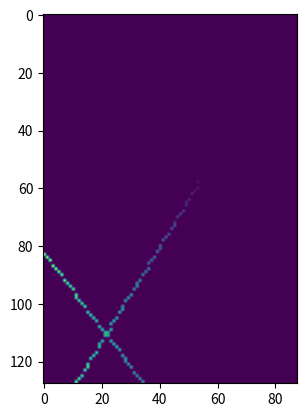

Python code for this plot:

import matplotlib.pyplot as plt
import numpy as np
import math


# N.B. this function rotates points in the x, y axis only. Hence, the angle only needs to be 180 degrees for 128x88:


def simp_simulator(sig_pts = 28, x_dim = 28, y_dim = 28, z_dim = 28, shift=1, rotate = 1):
    """
    This generator function generates crosses across the dimensions of the volume. (seeds to be generalised for non-perfect 28x28).
    It returns a numpy array of only signal points
    (a version that returns the signal, as well as signal and noise in two seperate arrays has been commented
    out as the most basic version of the autoencoder we're trialing adds noise itself)

    sig_pts - number of signal points
    x_dim - x axis dimentions (pixels)
    y_dim - y axis dimentions (pixels)
    z_dim - z axis dimentions (pixels)
    shift - [default = 1] adds shift to the cross to reduce overfitting. when == 0 mean all the same.
    """
    # define min and max of graph (pixels between 0 and 27)
    x_min = 0
    x_max = x_dim - 1     

    y_min = 0
    y_max = y_dim - 1

    # since 0 is how we encode non-hits, and the z axis is the intensity of the hits,
    # the minimum is 1 and the maximum is the maximum.
    z_min = 1
    z_max = z_dim

    # coords of min/max of line 1
    # x1 = (x_min, y_min, z_min)
    # x2 = (x_max, y_max, z_max)

    # coords of min/max of line 2
    # y1 = (x_min, y_max, z_max)
    # y2 = (x_max, y_min, z_min)

    # (the lines will go from x1 to x2 and y1 to y2)
    #--------------------------------

    # line 1 coordinates seperated to x,y,z
    x1_data_points = x_min, x_max
    y1_data_points = y_min, y_max
    z1_data_points = z_min, z_max

    # line 2 coordinates seperated to x,y,z
    x2_data_points = x_min, x_max
    y2_data_points = y_max, y_min
    z2_data_points = z_max, z_min

    #--------------------------------------------
    # for line 1:
    # This sets x, y, z coords for the line
    x1_array = np.linspace(x1_data_points[0], x1_data_points[1], math.floor(sig_pts/2))
    y1_array = np.linspace(y1_data_points[0], y1_data_points[1], math.floor(sig_pts/2))
    z1_array = np.linspace(z1_data_points[0], z1_data_points[1], math.floor(sig_pts/2))

    # joins them all together. 0 to 27 in x, y, 1 to 28 in z.
    L1_comb = np.column_stack((x1_array, y1_array, z1_array))      

    # for line2:
    x2_array = np.linspace(x2_data_points[0], x2_data_points[1], math.floor(sig_pts/2))
    y2_array = np.linspace(y2_data_points[0], y2_data_points[1], math.floor(sig_pts/2))
    z2_array = np.linspace(z2_data_points[0], z2_data_points[1], math.floor(sig_pts/2))

    L2_comb = np.column_stack((x2_array, y2_array, z2_array))

    # make final combined np array
    hits_comb = np.concatenate((L1_comb, L2_comb))

    # --------------------------------------------------------------------
    # adding rotation:

    if rotate == 1:

        # rotation angle in x, y plane
        angle_rad = math.radians(np.random.randint(0,360))
        print(angle_rad)

        # point to rotate around:
        cent_idx = round(len(L1_comb)/2)
        cent_pt = L1_comb[cent_idx]
        # remove TOF info
        cent_pt[2] = 0

        # move to around (0,0) point, so that we can rotate it.
        hits_comb -= cent_pt

        # add the rotation:
        x_rot = hits_comb[:,0] * math.cos(angle_rad) - hits_comb[:,1] * math.sin(angle_rad)
        y_rot = hits_comb[:,0] * math.sin(angle_rad) + hits_comb[:,1] * math.cos(angle_rad)
        z_rot = hits_comb[:,2]

        hits_comb = np.column_stack((x_rot, y_rot, z_rot))

        # move it back to the origional position
        hits_comb += cent_pt



    #-------------------------------------------------------------------
    # adding shift:

    # shift all by half the max
    if shift == 1:
        hits_comb[:,0] += np.random.randint(-np.round(x_max/2),np.round(x_max/2))
        hits_comb[:,1] += np.random.randint(-np.round(y_max/2),np.round(y_max/2))
        hits_comb[:,2] += np.random.randint(-np.round(z_max/2),np.round(z_max/2))

    
    
    # discard those that fall outside of array:
    hits_comb = np.array([hit for hit in hits_comb if
        (x_min <= round(hit[0]) <= x_max) and
        (y_min <= round(hit[1]) <= y_max) and
        (z_min <= round(hit[2]) <= z_max)])

    #-------------------------------------------------------------------


    # flattening the data

    # this creates a 28x28 zeros array  (plus 1 as max is 27.)
    flattened_data = np.zeros((x_dim, y_dim))

    # ADDING NOISE POINTS ARRAY THAT'S BEEN COMMENTED OUT:

    # random noise in x, y, z and join to one list like with hits:
    # random.randint(low, high=None, size=None, dtype=int)
    # noise_pts_x = np.random.randint(0,x_max, n_pts)
    # noise_pts_y = np.random.randint(0,y_max, n_pts)
    # noise_pts_z = np.random.randint(0,z_max, n_pts)
    # noise = np.column_stack((noise_pts_x, noise_pts_y, noise_pts_z))

    # join hits and noise to make list of signal noise (SN) points :
    # SN_pts = np.concatenate((hits_comb, noise))
    
    ###############################################################################

    for point in hits_comb:
        # TOF is the z axis
        TOF = round(point[2])
        # index is the x and y axis
        flattened_data[round(point[0])][round(point[1])] = TOF
    
    # for point in SN_pts:
    #     # TOF is the z axis
    #     TOF = point[2]
    #     # index is the x and y axis
    #     flattened_data[1][int(point[0])][int(point[1])] = TOF

    return flattened_data


# The array has all FLOAT64  as defaut!!!!

#------------------------------------------------------------------
# calling function and plotting results for clean and noisy:

flattened_data = simp_simulator(sig_pts = 200, x_dim = 128, y_dim = 88, z_dim = 28, rotate = 1, shift=1)

# for degubbing perposes:

print(np.shape(flattened_data))

# plot 2d clean data
plt.imshow(flattened_data)
plt.show()
# # plot 2d noisy data
# plt.imshow(flattened_data[1])
# plt.show()

